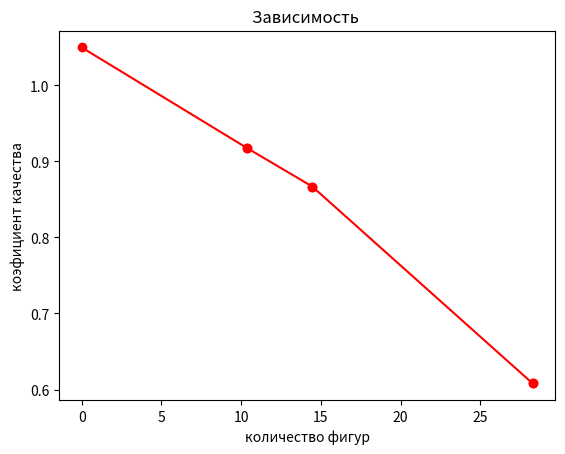

Recreate this plot in Python.
import numpy as np 
from matplotlib import pyplot as plt 
import collections


plt.title("Зависимость ") 
plt.xlabel("количество фигур") 
plt.ylabel("коэфициент качества") 
# plt.plot(0, 1.05, 'ro') # 1:1
# plt.plot(10.34, 0.918, 'ro-') # 2:3
# plt.plot(14.46, 0.867, 'ro') #1:2
# plt.plot(28.28, 0.608, 'ro') 2:5



x, y = [0, 10.34, 14.46, 28.28], [1.05, 0.918, 0.867, 0.608]
# fig, ax = plt.subplots()  # Create a figure containing a single axes.
# ax.plot([0, 10.34, 14.46], [1.05, 0.918, 0.867])  # Plot some data on the axes.
for i in range(0, len(x)):
    plt.plot(x[i:i+2], y[i:i+2], 'ro-')
plt.show()

